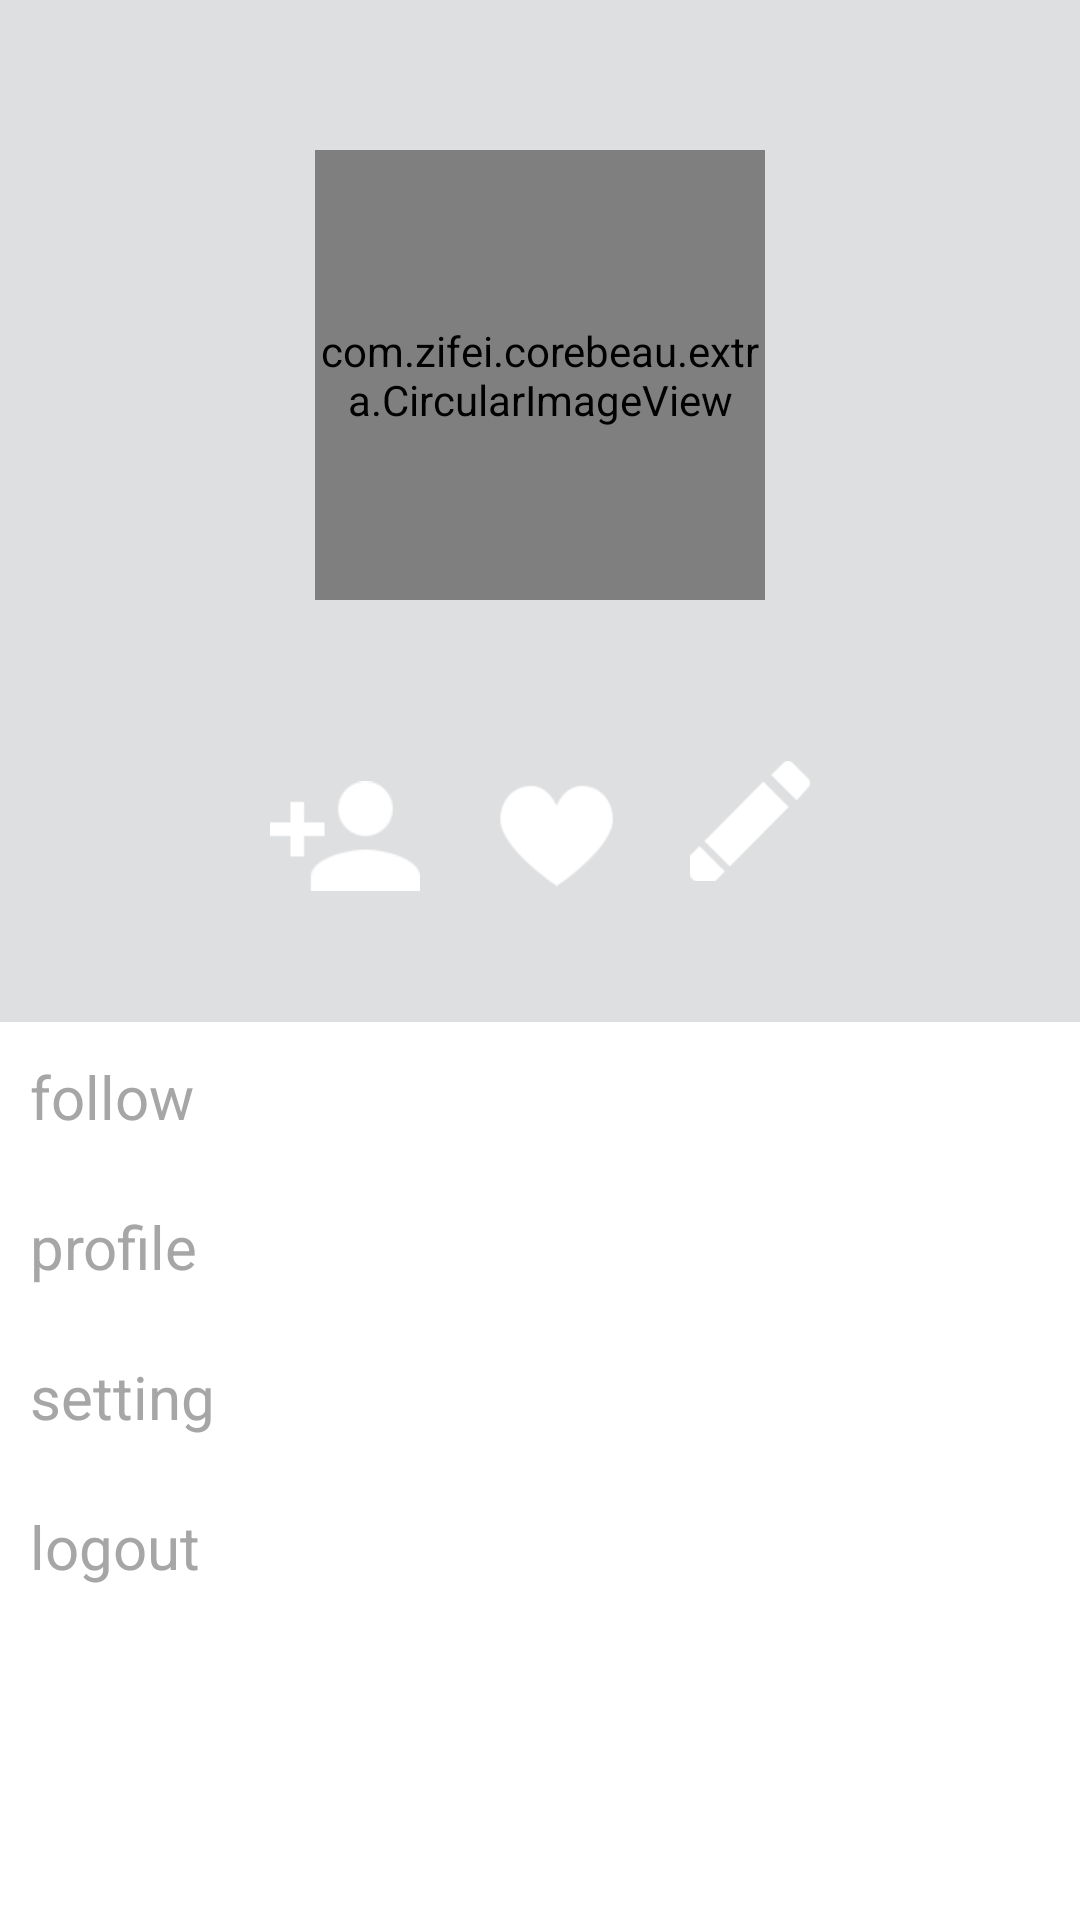

Reconstruct the res/layout file that produces this screen, plus the resources it refers to.
<!-- AndroidManifest.xml: fallback theme Theme.MaterialComponents.DayNight.NoActionBar -->
<!-- res/layout/fragment_my.xml -->
<ScrollView xmlns:android="http://schemas.android.com/apk/res/android"
    xmlns:tools="http://schemas.android.com/tools"
    android:layout_width="match_parent"
    android:layout_height="match_parent"
    android:scrollbars="none" >

    <LinearLayout
        android:layout_width="match_parent"
        android:layout_height="wrap_content"
        android:background="@color/common_background_grey"
        android:orientation="vertical" >

        <com.zifei.corebeau.extra.CircularImageView
            android:id="@+id/my_icon"
            android:layout_width="150dp"
            android:layout_height="150dp"
            android:layout_gravity="center_horizontal"
            android:layout_marginTop="50dp" />

        <TextView
            android:id="@+id/my_nickname"
            android:layout_width="wrap_content"
            android:layout_height="wrap_content"
            android:layout_marginTop="10dp"
            android:layout_gravity="center_horizontal"
            android:textColor="#A6A6A6"
            android:textSize="25sp" />

        <LinearLayout
            android:layout_width="match_parent"
            android:layout_height="wrap_content"
            android:gravity="center_horizontal"
            android:orientation="horizontal" >

            <LinearLayout
                android:layout_width="wrap_content"
                android:layout_height="wrap_content"
                android:layout_margin="10dp"
                android:orientation="vertical" >

                <ImageView
                    android:layout_width="50dp"
                    android:layout_height="50dp"
                    android:src="@drawable/mypage_follow_cnt" />

                <TextView
                    android:id="@+id/tv_my_follow_cnt"
                    android:layout_width="wrap_content"
                    android:layout_height="wrap_content"
                    android:layout_gravity="center_horizontal"
                    android:textColor="#FFFFFF"
                    android:textSize="20sp" />
            </LinearLayout>

            <LinearLayout
                android:layout_width="wrap_content"
                android:layout_height="wrap_content"
                android:layout_margin="10dp"
                android:orientation="vertical" >

                <ImageView
                    android:layout_width="50dp"
                    android:layout_height="50dp"
                    android:src="@drawable/mypage_like_cnt" />

                <TextView
                    android:id="@+id/tv_my_like_cnt"
                    android:layout_width="wrap_content"
                    android:layout_height="wrap_content"
                    android:layout_gravity="center_horizontal"
                    android:textColor="#FFFFFF"
                    android:textSize="20sp" />
            </LinearLayout>

            <LinearLayout
                android:layout_width="wrap_content"
                android:layout_height="wrap_content"
                android:layout_margin="10dp"
                android:orientation="vertical" >

                <ImageView
                    android:layout_width="40dp"
                    android:layout_height="40dp"
                    android:src="@drawable/mypage_item_cnt" />

                <TextView
                    android:id="@+id/tv_my_item_cnt"
                    android:layout_width="wrap_content"
                    android:layout_height="wrap_content"
                    android:layout_gravity="center_horizontal"
                    android:textColor="#FFFFFF"
                    android:textSize="20sp" />
            </LinearLayout>
        </LinearLayout>

        <RelativeLayout
            android:id="@+id/rl_my_follow"
            style="@style/other_rl_btn" >

            <TextView
                style="@style/other_rl_btn_text"
                android:text="follow"
                android:textColor="#A6A6A6" />
        </RelativeLayout>

        <RelativeLayout
            android:id="@+id/rl_my_profile"
            style="@style/other_rl_btn" >

            <TextView
                style="@style/other_rl_btn_text"
                android:text="profile"
                android:textColor="#A6A6A6" />
        </RelativeLayout>

        <RelativeLayout
            android:id="@+id/rl_my_setting"
            style="@style/other_rl_btn" >

            <TextView
                style="@style/other_rl_btn_text"
                android:text="setting"
                android:textColor="#A6A6A6" />
        </RelativeLayout>

        <RelativeLayout
            android:id="@+id/rl_my_logout"
            style="@style/other_rl_btn" >

            <TextView
                style="@style/other_rl_btn_text"
                android:text="logout"
                android:textColor="#A6A6A6" />
        </RelativeLayout>
    </LinearLayout>

</ScrollView>
<!-- resources referenced by this layout -->
<resources>
  <color name="common_background_grey">#DEDFE0</color>
  <!-- drawable mypage_follow_cnt: png bitmap (drawable-xhdpi, 778 bytes) -->
  <!-- drawable mypage_item_cnt: png bitmap (drawable-xhdpi, 1546 bytes) -->
  <!-- drawable mypage_like_cnt: png bitmap (drawable-xhdpi, 1340 bytes) -->
  <style name="other_rl_btn">
          <item name="android:layout_width">match_parent</item>
          <item name="android:layout_height">50dp</item>
          <item name="android:paddingLeft">10dp</item>
          <item name="android:paddingRight">10dp</item>
          <item name="android:background">@drawable/common_item_press_style</item>
      </style>
  <style name="other_rl_btn_text">
          <item name="android:layout_width">wrap_content</item>
          <item name="android:layout_height">wrap_content</item>
          <item name="android:layout_centerVertical">true</item>
          <item name="android:textColor">@color/common_dark_grey</item>
          <item name="android:textSize">20sp</item>
          <item name="android:gravity">center_vertical</item>
          <item name="android:drawablePadding">10dp</item>
          <item name="android:singleLine">true</item>
      </style>
  <!-- drawable common_item_press_style (drawable) -->
  <?xml version="1.0" encoding="UTF-8"?>
  <selector xmlns:android="http://schemas.android.com/apk/res/android">
  
      <item android:state_pressed="true"><shape>
          <solid android:color="#EAEAEA"/>
          </shape></item>
      <item android:state_focused="true"><shape>
          <solid android:color="#EAEAEA"/>
          </shape></item>
      <item><shape>
          <solid android:color="@color/common_item_inner"/>
          </shape></item>
  
  </selector>
  <color name="common_dark_grey">#404040</color>
  <color name="common_item_inner">#FFFFFF</color>
</resources>
